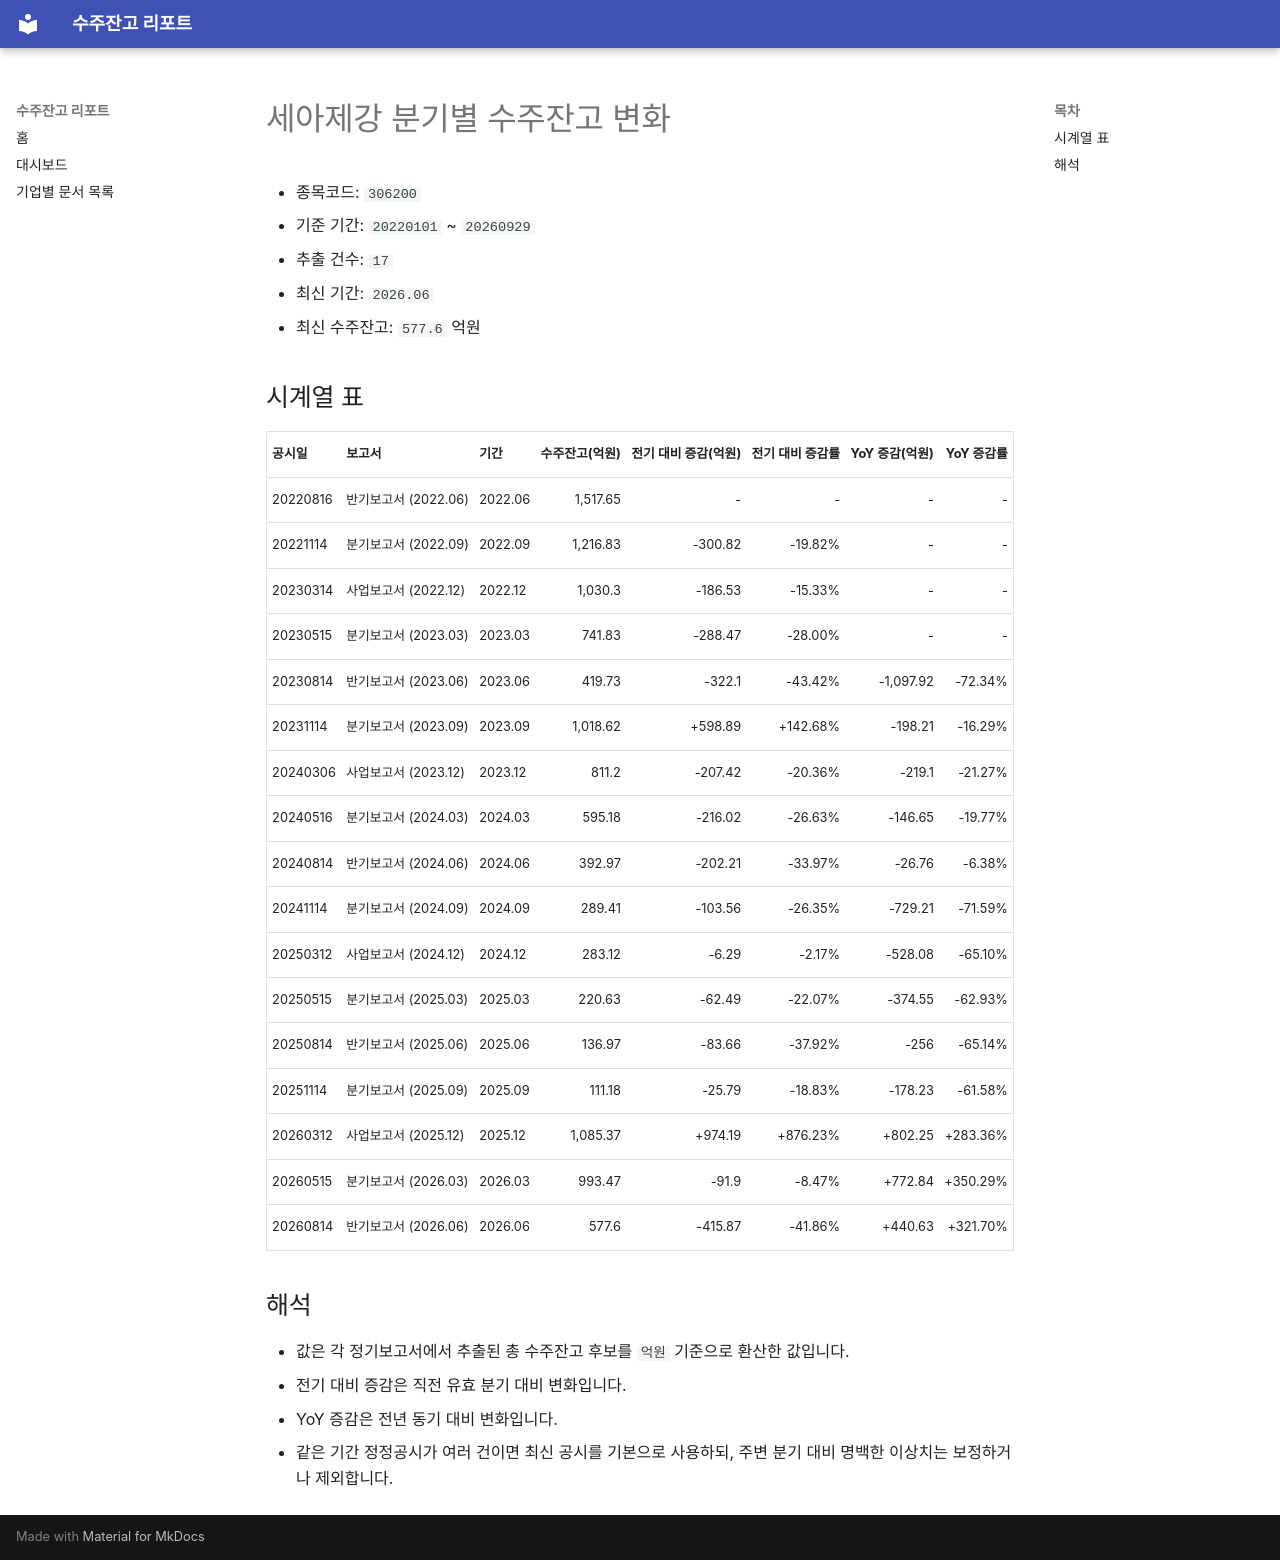

repository: agent-jaden/order-backlog-dashboard · page: companies/세아제강_수주잔고(306200)/index.html · generator: mkdocs

# 세아제강 분기별 수주잔고 변화

- 종목코드: `306200`
- 기준 기간: `20220101` ~ `20260929`
- 추출 건수: `17`
- 최신 기간: `2026.06`
- 최신 수주잔고: `577.6` 억원

## 시계열 표

| 공시일 | 보고서 | 기간 | 수주잔고(억원) | 전기 대비 증감(억원) | 전기 대비 증감률 | YoY 증감(억원) | YoY 증감률 |
| --- | --- | --- | ---: | ---: | ---: | ---: | ---: |
| 20220816 | 반기보고서 (2022.06) | 2022.06 | 1,517.65 | - | - | - | - |
| 20221114 | 분기보고서 (2022.09) | 2022.09 | 1,216.83 | -300.82 | -19.82% | - | - |
| 20230314 | 사업보고서 (2022.12) | 2022.12 | 1,030.3 | -186.53 | -15.33% | - | - |
| 20230515 | 분기보고서 (2023.03) | 2023.03 | 741.83 | -288.47 | -28.00% | - | - |
| 20230814 | 반기보고서 (2023.06) | 2023.06 | 419.73 | -322.1 | -43.42% | -1,097.92 | -72.34% |
| 20231114 | 분기보고서 (2023.09) | 2023.09 | 1,018.62 | +598.89 | +142.68% | -198.21 | -16.29% |
| 20240306 | 사업보고서 (2023.12) | 2023.12 | 811.2 | -207.42 | -20.36% | -219.1 | -21.27% |
| 20240516 | 분기보고서 (2024.03) | 2024.03 | 595.18 | -216.02 | -26.63% | -146.65 | -19.77% |
| 20240814 | 반기보고서 (2024.06) | 2024.06 | 392.97 | -202.21 | -33.97% | -26.76 | -6.38% |
| 20241114 | 분기보고서 (2024.09) | 2024.09 | 289.41 | -103.56 | -26.35% | -729.21 | -71.59% |
| 20250312 | 사업보고서 (2024.12) | 2024.12 | 283.12 | -6.29 | -2.17% | -528.08 | -65.10% |
| 20250515 | 분기보고서 (2025.03) | 2025.03 | 220.63 | -62.49 | -22.07% | -374.55 | -62.93% |
| 20250814 | 반기보고서 (2025.06) | 2025.06 | 136.97 | -83.66 | -37.92% | -256 | -65.14% |
| 20251114 | 분기보고서 (2025.09) | 2025.09 | 111.18 | -25.79 | -18.83% | -178.23 | -61.58% |
| 20260312 | 사업보고서 (2025.12) | 2025.12 | 1,085.37 | +974.19 | +876.23% | +802.25 | +283.36% |
| 20260515 | 분기보고서 (2026.03) | 2026.03 | 993.47 | -91.9 | -8.47% | +772.84 | +350.29% |
| 20260814 | 반기보고서 (2026.06) | 2026.06 | 577.6 | -415.87 | -41.86% | +440.63 | +321.70% |

## 해석

- 값은 각 정기보고서에서 추출된 총 수주잔고 후보를 `억원` 기준으로 환산한 값입니다.
- 전기 대비 증감은 직전 유효 분기 대비 변화입니다.
- YoY 증감은 전년 동기 대비 변화입니다.
- 같은 기간 정정공시가 여러 건이면 최신 공시를 기본으로 사용하되, 주변 분기 대비 명백한 이상치는 보정하거나 제외합니다.
